Dataset: data (GitHub, Abdol/GAF-Energy). Classes: abnormal, normal.

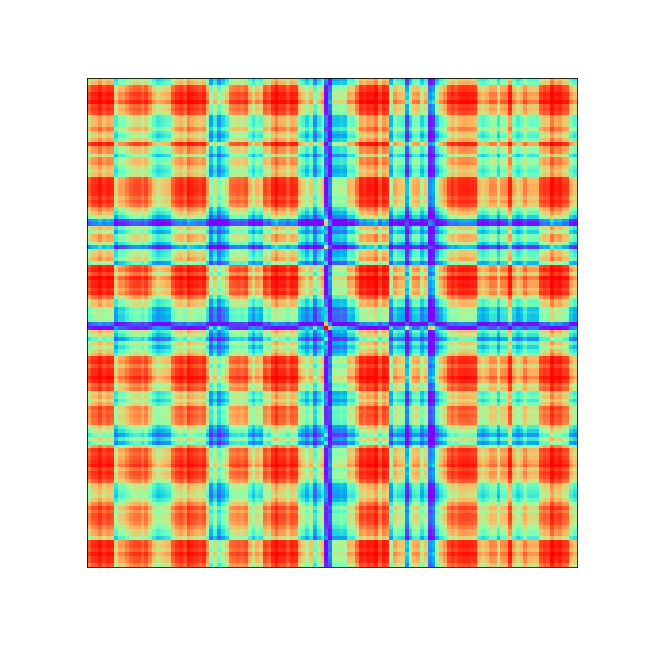
Label: abnormal

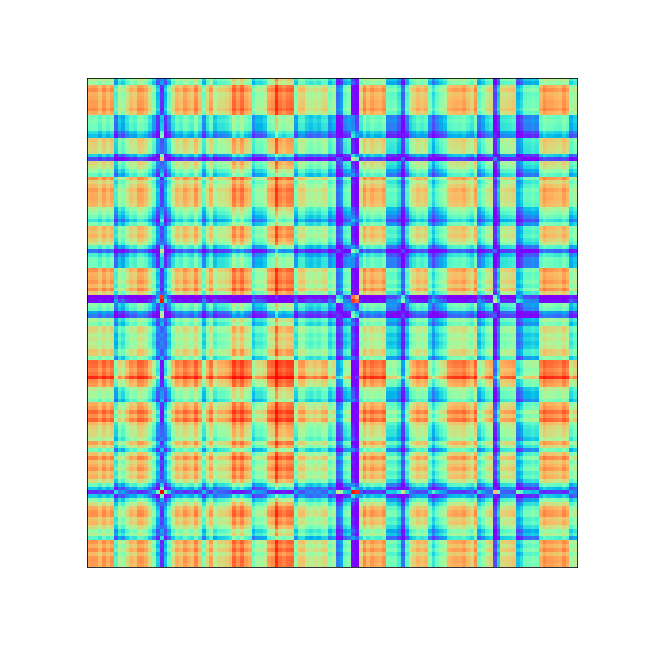
Label: normal

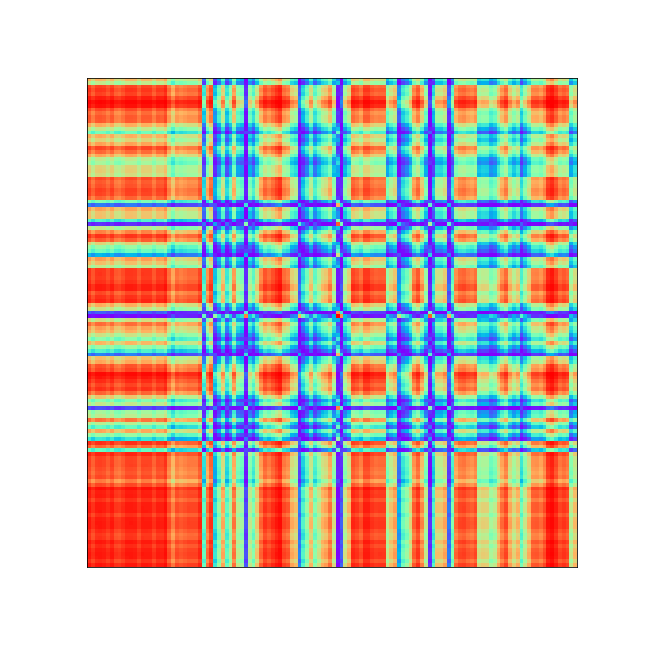
Label: abnormal

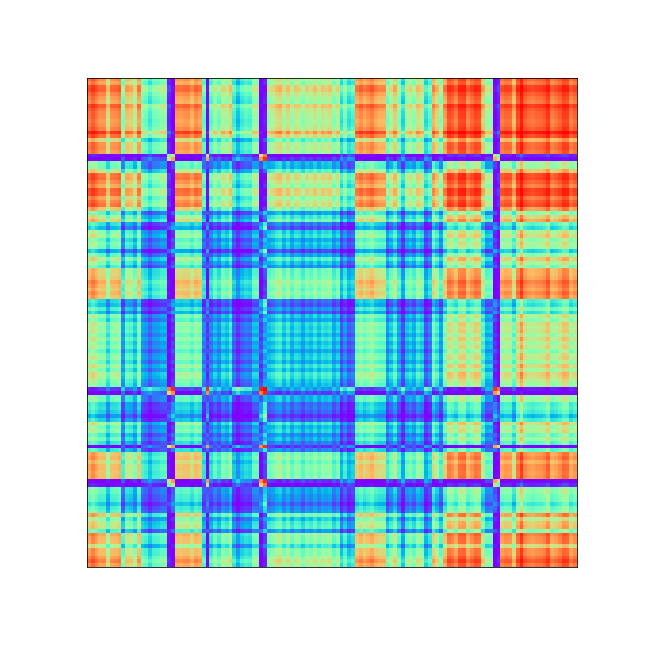
Label: normal
